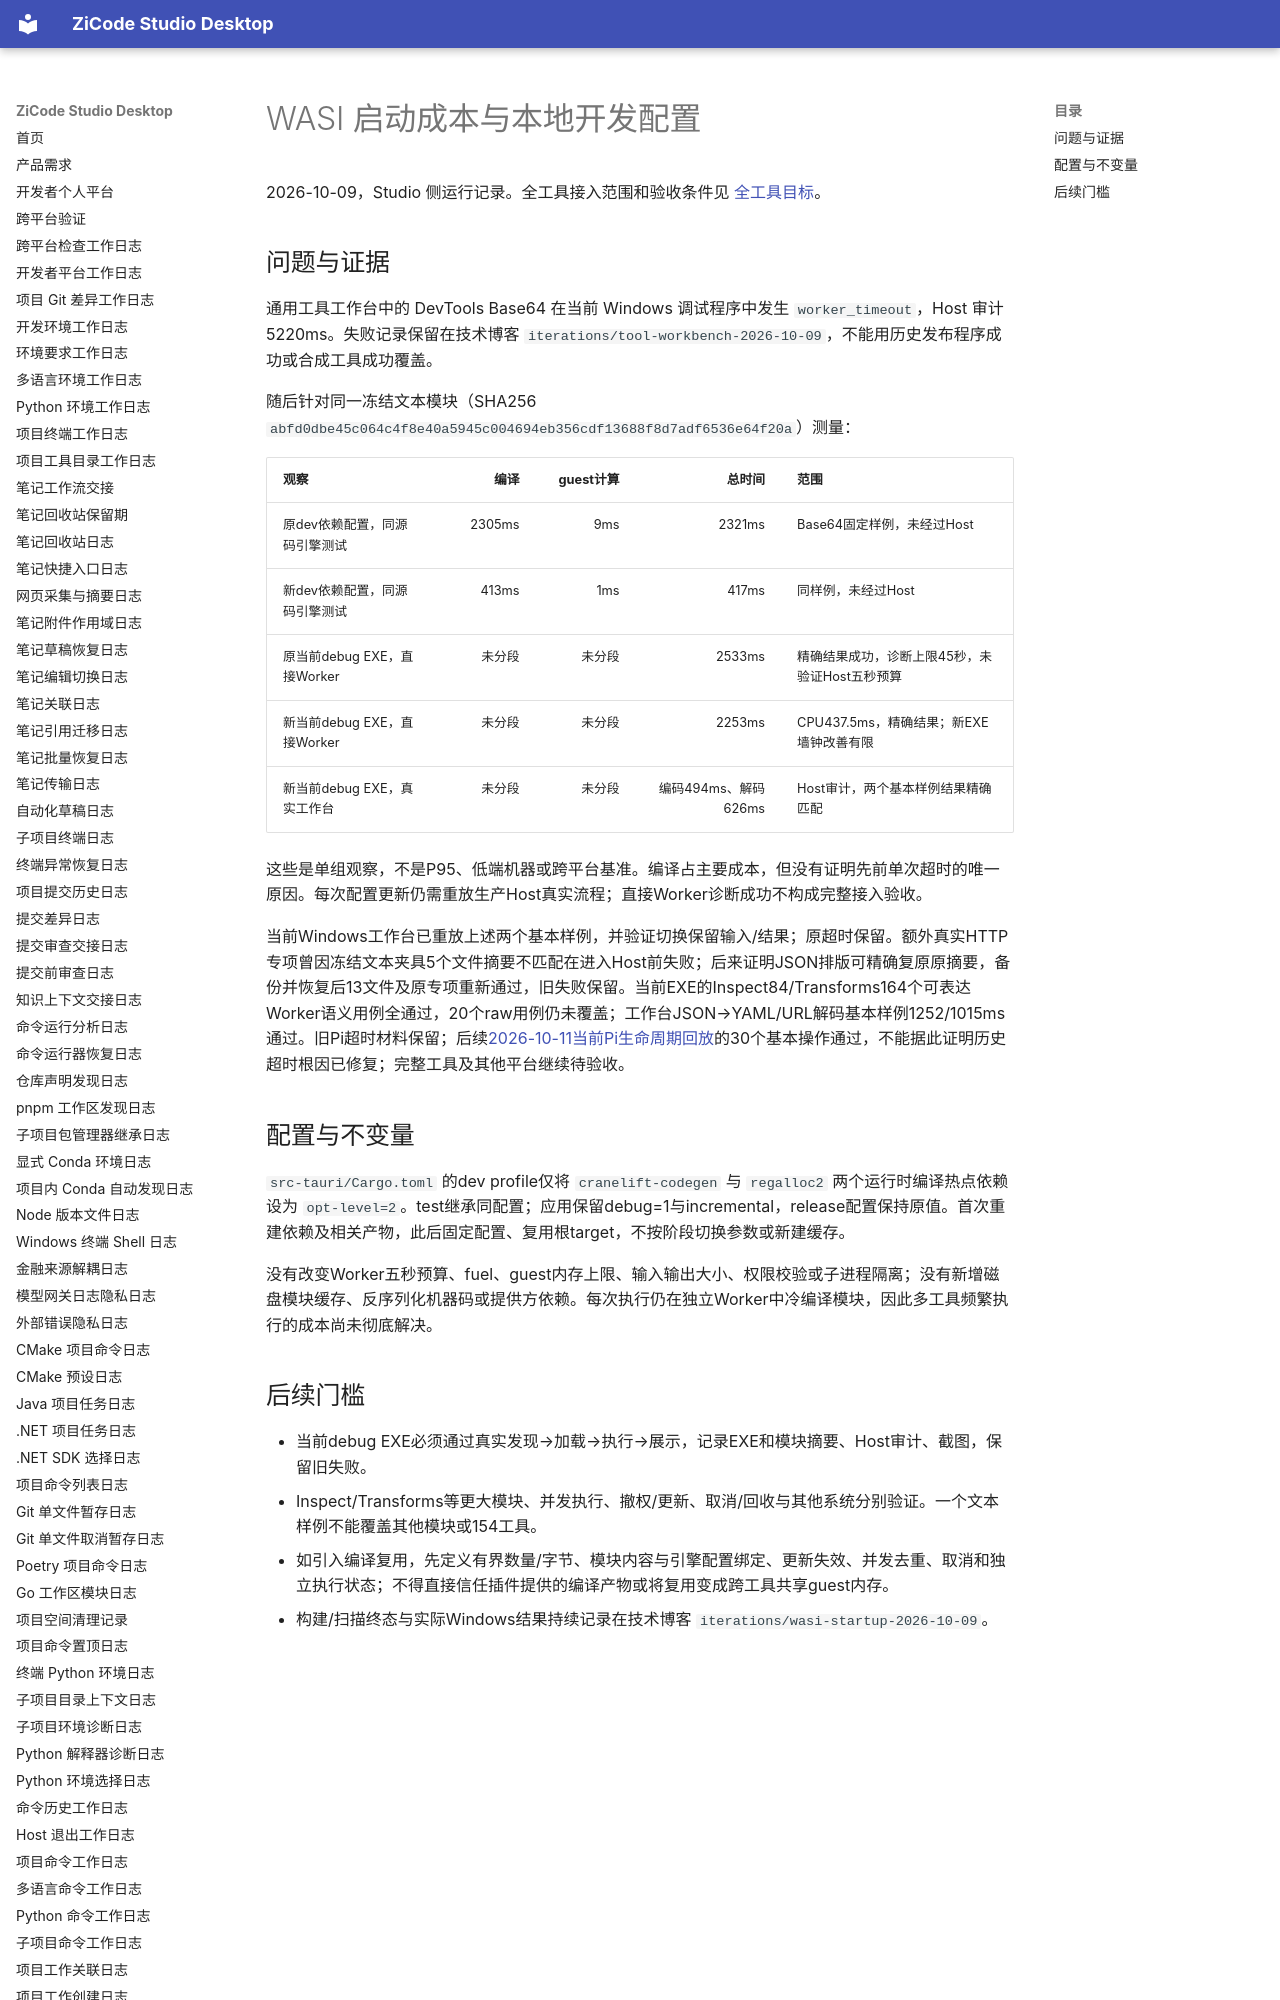

repository: ax2/zicode-studio-desktop · page: plugins/wasi-runtime-performance/index.html · generator: mkdocs

# WASI 启动成本与本地开发配置

2026-10-09，Studio 侧运行记录。全工具接入范围和验收条件见 [全工具目标](devtools-all-tools.md)。

## 问题与证据

通用工具工作台中的 DevTools Base64 在当前 Windows 调试程序中发生 `worker_timeout`，Host 审计5220ms。失败记录保留在技术博客 `iterations/tool-workbench-2026-10-09`，不能用历史发布程序成功或合成工具成功覆盖。

随后针对同一冻结文本模块（SHA256 `abfd0dbe45c064c4f8e40a5945c004694eb356cdf13688f8d7adf6536e64f20a`）测量：

| 观察 | 编译 | guest计算 | 总时间 | 范围 |
| --- | ---: | ---: | ---: | --- |
| 原dev依赖配置，同源码引擎测试 | 2305ms | 9ms | 2321ms | Base64固定样例，未经过Host |
| 新dev依赖配置，同源码引擎测试 | 413ms | 1ms | 417ms | 同样例，未经过Host |
| 原当前debug EXE，直接Worker | 未分段 | 未分段 | 2533ms | 精确结果成功，诊断上限45秒，未验证Host五秒预算 |
| 新当前debug EXE，直接Worker | 未分段 | 未分段 | 2253ms | CPU437.5ms，精确结果；新EXE墙钟改善有限 |
| 新当前debug EXE，真实工作台 | 未分段 | 未分段 | 编码494ms、解码626ms | Host审计，两个基本样例结果精确匹配 |

这些是单组观察，不是P95、低端机器或跨平台基准。编译占主要成本，但没有证明先前单次超时的唯一原因。每次配置更新仍需重放生产Host真实流程；直接Worker诊断成功不构成完整接入验收。
